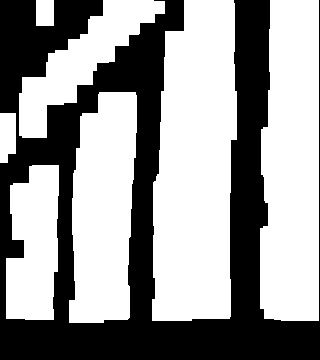

Data behind this chart, as committed beside it:
0.000000000000000000e+00, 0.000000000000000000e+00, 1.000000000000000000e+00, 0.000000000000000000e+00, 0.000000000000000000e+00, 0.000000000000000000e+00, 2.000000000000000000e+00, 2.000000000000000000e+00, 1.000000000000000000e+00, 0.000000000000000000e+00, 0.000000000000000000e+00, 9.000000000000000000e+00, 4.000000000000000000e+00, 4.000000000000000000e+00, 0.000000000000000000e+00, 0.000000000000000000e+00, 6.000000000000000000e+00, 6.000000000000000000e+00, 6.000000000000000000e+00, 0.000000000000000000e+00
0.000000000000000000e+00, 0.000000000000000000e+00, 0.000000000000000000e+00, 0.000000000000000000e+00, 0.000000000000000000e+00, 2.000000000000000000e+00, 2.000000000000000000e+00, 2.000000000000000000e+00, 0.000000000000000000e+00, 0.000000000000000000e+00, 4.000000000000000000e+00, 4.000000000000000000e+00, 4.000000000000000000e+00, 4.000000000000000000e+00, 0.000000000000000000e+00, 0.000000000000000000e+00, 6.000000000000000000e+00, 6.000000000000000000e+00, 6.000000000000000000e+00, 0.000000000000000000e+00
0.000000000000000000e+00, 0.000000000000000000e+00, 0.000000000000000000e+00, 0.000000000000000000e+00, 2.000000000000000000e+00, 2.000000000000000000e+00, 2.000000000000000000e+00, 0.000000000000000000e+00, 0.000000000000000000e+00, 0.000000000000000000e+00, 2.000000000000000000e+00, 2.000000000000000000e+00, 4.000000000000000000e+00, 4.000000000000000000e+00, 0.000000000000000000e+00, 0.000000000000000000e+00, 4.000000000000000000e+00, 4.000000000000000000e+00, 4.000000000000000000e+00, 0.000000000000000000e+00
0.000000000000000000e+00, 0.000000000000000000e+00, 2.000000000000000000e+00, 3.000000000000000000e+00, 2.000000000000000000e+00, 2.000000000000000000e+00, 0.000000000000000000e+00, 0.000000000000000000e+00, 0.000000000000000000e+00, 0.000000000000000000e+00, 2.000000000000000000e+00, 2.000000000000000000e+00, 4.000000000000000000e+00, 4.000000000000000000e+00, 0.000000000000000000e+00, 0.000000000000000000e+00, 6.000000000000000000e+00, 6.000000000000000000e+00, 9.000000000000000000e+00, 0.000000000000000000e+00
0.000000000000000000e+00, 3.000000000000000000e+00, 2.000000000000000000e+00, 3.000000000000000000e+00, 2.000000000000000000e+00, 0.000000000000000000e+00, 0.000000000000000000e+00, 0.000000000000000000e+00, 0.000000000000000000e+00, 0.000000000000000000e+00, 4.000000000000000000e+00, 4.000000000000000000e+00, 4.000000000000000000e+00, 4.000000000000000000e+00, 0.000000000000000000e+00, 0.000000000000000000e+00, 6.000000000000000000e+00, 6.000000000000000000e+00, 9.000000000000000000e+00, 0.000000000000000000e+00
0.000000000000000000e+00, 2.000000000000000000e+00, 2.000000000000000000e+00, 3.000000000000000000e+00, 0.000000000000000000e+00, 0.000000000000000000e+00, 4.000000000000000000e+00, 4.000000000000000000e+00, 0.000000000000000000e+00, 0.000000000000000000e+00, 6.000000000000000000e+00, 4.000000000000000000e+00, 4.000000000000000000e+00, 4.000000000000000000e+00, 0.000000000000000000e+00, 0.000000000000000000e+00, 6.000000000000000000e+00, 6.000000000000000000e+00, 9.000000000000000000e+00, 0.000000000000000000e+00
0.000000000000000000e+00, 2.000000000000000000e+00, 0.000000000000000000e+00, 0.000000000000000000e+00, 0.000000000000000000e+00, 0.000000000000000000e+00, 4.000000000000000000e+00, 4.000000000000000000e+00, 0.000000000000000000e+00, 0.000000000000000000e+00, 6.000000000000000000e+00, 6.000000000000000000e+00, 4.000000000000000000e+00, 4.000000000000000000e+00, 0.000000000000000000e+00, 0.000000000000000000e+00, 4.000000000000000000e+00, 4.000000000000000000e+00, 9.000000000000000000e+00, 0.000000000000000000e+00
2.000000000000000000e+00, 2.000000000000000000e+00, 0.000000000000000000e+00, 0.000000000000000000e+00, 0.000000000000000000e+00, 2.000000000000000000e+00, 4.000000000000000000e+00, 4.000000000000000000e+00, 0.000000000000000000e+00, 0.000000000000000000e+00, 6.000000000000000000e+00, 4.000000000000000000e+00, 4.000000000000000000e+00, 4.000000000000000000e+00, 0.000000000000000000e+00, 0.000000000000000000e+00, 4.000000000000000000e+00, 4.000000000000000000e+00, 4.000000000000000000e+00, 0.000000000000000000e+00
2.000000000000000000e+00, 0.000000000000000000e+00, 0.000000000000000000e+00, 0.000000000000000000e+00, 0.000000000000000000e+00, 2.000000000000000000e+00, 4.000000000000000000e+00, 4.000000000000000000e+00, 0.000000000000000000e+00, 0.000000000000000000e+00, 2.000000000000000000e+00, 4.000000000000000000e+00, 4.000000000000000000e+00, 4.000000000000000000e+00, 0.000000000000000000e+00, 0.000000000000000000e+00, 4.000000000000000000e+00, 4.000000000000000000e+00, 4.000000000000000000e+00, 0.000000000000000000e+00
0.000000000000000000e+00, 0.000000000000000000e+00, 0.000000000000000000e+00, 0.000000000000000000e+00, 1.000000000000000000e+00, 2.000000000000000000e+00, 4.000000000000000000e+00, 4.000000000000000000e+00, 0.000000000000000000e+00, 4.000000000000000000e+00, 4.000000000000000000e+00, 4.000000000000000000e+00, 4.000000000000000000e+00, 4.000000000000000000e+00, 0.000000000000000000e+00, 0.000000000000000000e+00, 4.000000000000000000e+00, 4.000000000000000000e+00, 4.000000000000000000e+00, 0.000000000000000000e+00
0.000000000000000000e+00, 2.000000000000000000e+00, 2.000000000000000000e+00, 0.000000000000000000e+00, 4.000000000000000000e+00, 4.000000000000000000e+00, 4.000000000000000000e+00, 4.000000000000000000e+00, 0.000000000000000000e+00, 4.000000000000000000e+00, 4.000000000000000000e+00, 4.000000000000000000e+00, 4.000000000000000000e+00, 4.000000000000000000e+00, 0.000000000000000000e+00, 0.000000000000000000e+00, 4.000000000000000000e+00, 4.000000000000000000e+00, 4.000000000000000000e+00, 0.000000000000000000e+00
2.000000000000000000e+00, 2.000000000000000000e+00, 2.000000000000000000e+00, 0.000000000000000000e+00, 4.000000000000000000e+00, 4.000000000000000000e+00, 4.000000000000000000e+00, 4.000000000000000000e+00, 0.000000000000000000e+00, 4.000000000000000000e+00, 4.000000000000000000e+00, 4.000000000000000000e+00, 4.000000000000000000e+00, 4.000000000000000000e+00, 0.000000000000000000e+00, 0.000000000000000000e+00, 4.000000000000000000e+00, 4.000000000000000000e+00, 4.000000000000000000e+00, 0.000000000000000000e+00
2.000000000000000000e+00, 1.000000000000000000e+00, 1.000000000000000000e+00, 0.000000000000000000e+00, 4.000000000000000000e+00, 4.000000000000000000e+00, 4.000000000000000000e+00, 4.000000000000000000e+00, 0.000000000000000000e+00, 4.000000000000000000e+00, 4.000000000000000000e+00, 4.000000000000000000e+00, 4.000000000000000000e+00, 4.000000000000000000e+00, 0.000000000000000000e+00, 0.000000000000000000e+00, 4.000000000000000000e+00, 4.000000000000000000e+00, 4.000000000000000000e+00, 0.000000000000000000e+00
1.000000000000000000e+00, 1.000000000000000000e+00, 1.000000000000000000e+00, 0.000000000000000000e+00, 2.000000000000000000e+00, 4.000000000000000000e+00, 4.000000000000000000e+00, 4.000000000000000000e+00, 0.000000000000000000e+00, 4.000000000000000000e+00, 4.000000000000000000e+00, 4.000000000000000000e+00, 4.000000000000000000e+00, 4.000000000000000000e+00, 0.000000000000000000e+00, 0.000000000000000000e+00, 4.000000000000000000e+00, 4.000000000000000000e+00, 4.000000000000000000e+00, 0.000000000000000000e+00
1.000000000000000000e+00, 1.000000000000000000e+00, 1.000000000000000000e+00, 0.000000000000000000e+00, 1.000000000000000000e+00, 1.000000000000000000e+00, 4.000000000000000000e+00, 4.000000000000000000e+00, 0.000000000000000000e+00, 4.000000000000000000e+00, 4.000000000000000000e+00, 4.000000000000000000e+00, 4.000000000000000000e+00, 4.000000000000000000e+00, 0.000000000000000000e+00, 0.000000000000000000e+00, 6.000000000000000000e+00, 6.000000000000000000e+00, 6.000000000000000000e+00, 0.000000000000000000e+00
0.000000000000000000e+00, 1.000000000000000000e+00, 1.000000000000000000e+00, 0.000000000000000000e+00, 2.000000000000000000e+00, 2.000000000000000000e+00, 4.000000000000000000e+00, 4.000000000000000000e+00, 0.000000000000000000e+00, 4.000000000000000000e+00, 4.000000000000000000e+00, 4.000000000000000000e+00, 4.000000000000000000e+00, 4.000000000000000000e+00, 0.000000000000000000e+00, 0.000000000000000000e+00, 6.000000000000000000e+00, 6.000000000000000000e+00, 6.000000000000000000e+00, 0.000000000000000000e+00
1.000000000000000000e+00, 1.000000000000000000e+00, 1.000000000000000000e+00, 0.000000000000000000e+00, 2.000000000000000000e+00, 2.000000000000000000e+00, 4.000000000000000000e+00, 4.000000000000000000e+00, 0.000000000000000000e+00, 4.000000000000000000e+00, 4.000000000000000000e+00, 4.000000000000000000e+00, 4.000000000000000000e+00, 4.000000000000000000e+00, 0.000000000000000000e+00, 0.000000000000000000e+00, 6.000000000000000000e+00, 6.000000000000000000e+00, 6.000000000000000000e+00, 0.000000000000000000e+00
1.000000000000000000e+00, 1.000000000000000000e+00, 1.000000000000000000e+00, 0.000000000000000000e+00, 1.000000000000000000e+00, 1.000000000000000000e+00, 4.000000000000000000e+00, 4.000000000000000000e+00, 0.000000000000000000e+00, 4.000000000000000000e+00, 4.000000000000000000e+00, 4.000000000000000000e+00, 4.000000000000000000e+00, 4.000000000000000000e+00, 0.000000000000000000e+00, 0.000000000000000000e+00, 6.000000000000000000e+00, 6.000000000000000000e+00, 6.000000000000000000e+00, 0.000000000000000000e+00
1.000000000000000000e+00, 1.000000000000000000e+00, 1.000000000000000000e+00, 0.000000000000000000e+00, 1.000000000000000000e+00, 1.000000000000000000e+00, 4.000000000000000000e+00, 4.000000000000000000e+00, 0.000000000000000000e+00, 2.000000000000000000e+00, 2.000000000000000000e+00, 4.000000000000000000e+00, 4.000000000000000000e+00, 4.000000000000000000e+00, 0.000000000000000000e+00, 0.000000000000000000e+00, 6.000000000000000000e+00, 2.000000000000000000e+00, 2.000000000000000000e+00, 0.000000000000000000e+00
0.000000000000000000e+00, 0.000000000000000000e+00, 0.000000000000000000e+00, 0.000000000000000000e+00, 1.000000000000000000e+00, 1.000000000000000000e+00, 4.000000000000000000e+00, 4.000000000000000000e+00, 0.000000000000000000e+00, 2.000000000000000000e+00, 2.000000000000000000e+00, 2.000000000000000000e+00, 0.000000000000000000e+00, 0.000000000000000000e+00, 0.000000000000000000e+00, 0.000000000000000000e+00, 0.000000000000000000e+00, 2.000000000000000000e+00, 2.000000000000000000e+00, 0.000000000000000000e+00
0.000000000000000000e+00, 0.000000000000000000e+00, 0.000000000000000000e+00, 0.000000000000000000e+00, 0.000000000000000000e+00, 0.000000000000000000e+00, 0.000000000000000000e+00, 0.000000000000000000e+00, 0.000000000000000000e+00, 0.000000000000000000e+00, 0.000000000000000000e+00, 0.000000000000000000e+00, 0.000000000000000000e+00, 0.000000000000000000e+00, 0.000000000000000000e+00, 0.000000000000000000e+00, 0.000000000000000000e+00, 0.000000000000000000e+00, 0.000000000000000000e+00, 0.000000000000000000e+00
0.000000000000000000e+00, 0.000000000000000000e+00, 0.000000000000000000e+00, 0.000000000000000000e+00, 0.000000000000000000e+00, 0.000000000000000000e+00, 0.000000000000000000e+00, 0.000000000000000000e+00, 0.000000000000000000e+00, 0.000000000000000000e+00, 0.000000000000000000e+00, 0.000000000000000000e+00, 0.000000000000000000e+00, 0.000000000000000000e+00, 0.000000000000000000e+00, 0.000000000000000000e+00, 0.000000000000000000e+00, 0.000000000000000000e+00, 0.000000000000000000e+00, 0.000000000000000000e+00
